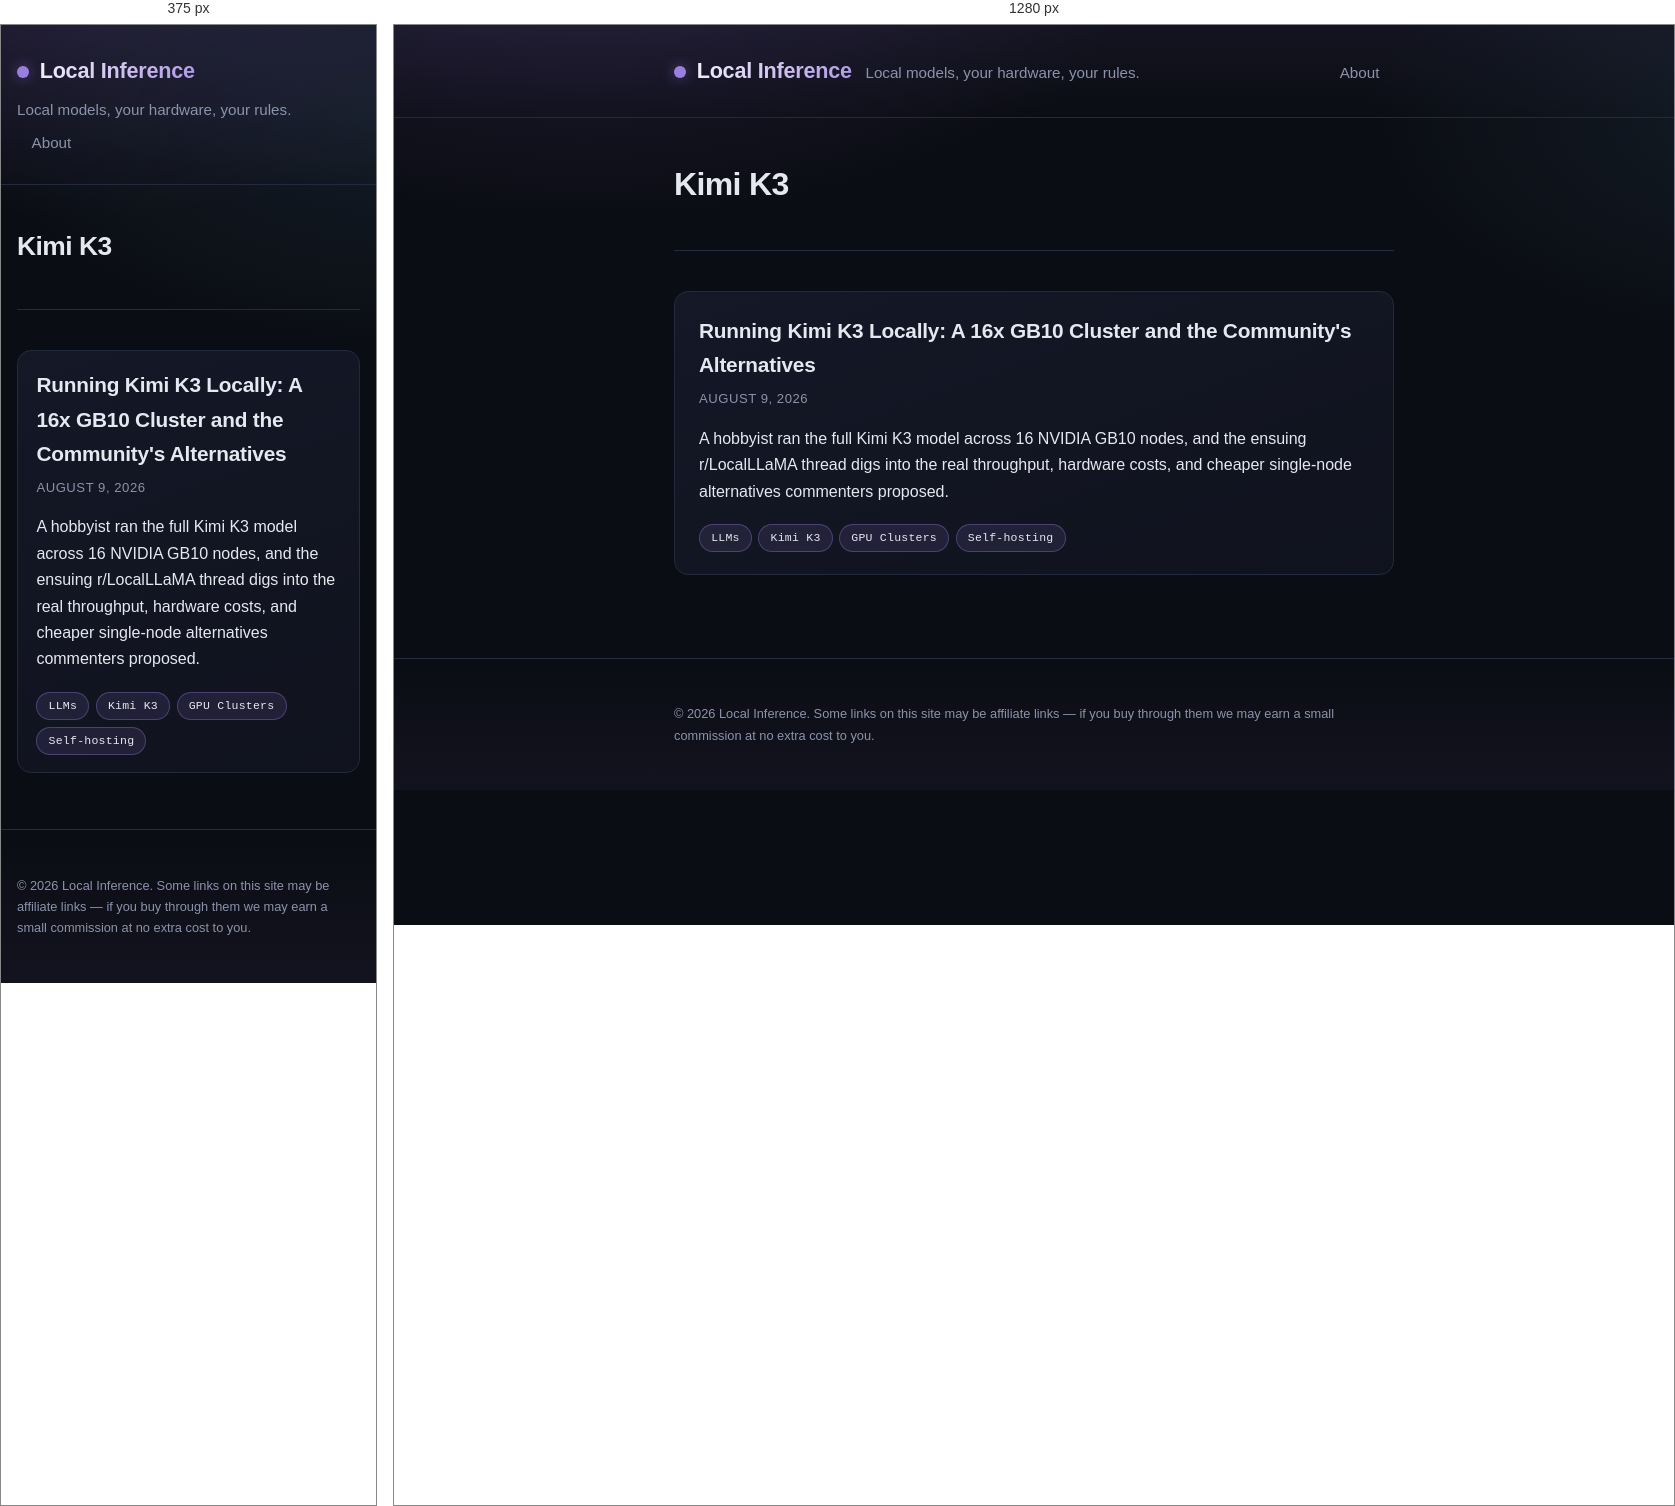
Rendered at 375 px and 1280 px, left to right.

<!-- file: index.html -->
<!doctype html><html lang=en><head><meta charset=utf-8><meta name=viewport content="width=device-width,initial-scale=1"><title>Local Inference</title><meta name=description content="Notes on running your own LLMs at home: hardware, quantization, and the tool stack, without a hosted API in the loop."><link rel=stylesheet href=/css/style.css><link rel=alternate type=application/rss+xml href=/index.xml title="Local Inference"><script async src="https://pagead2.googlesyndication.com/pagead/js/adsbygoogle.js?client=ca-pub-3797749320386385" crossorigin=anonymous></script></head><body><header class=site-header><div class=wrap><a class=brand href=/>Local Inference</a>
<span class=tagline>Local models, your hardware, your rules.</span><nav class=nav><a href=/about/>About</a></nav></div></header><main class=wrap><section class=intro><h1>Kimi K3</h1></section><section class=post-list><article class=post-summary><h2><a href=/posts/running-kimi-k3-locally-a-16x-gb10-cluster-and-the-community/>Running Kimi K3 Locally: A 16x GB10 Cluster and the Community's Alternatives</a></h2><p class=meta><time datetime=2026-08-09>August 9, 2026</time></p><p>A hobbyist ran the full Kimi K3 model across 16 NVIDIA GB10 nodes, and the ensuing r/LocalLLaMA thread digs into the real throughput, hardware costs, and cheaper single-node alternatives commenters proposed.</p><ul class=tags><li><a class=tag href=/tags/llms/>LLMs</a></li><li><a class=tag href=/tags/kimi-k3/>Kimi K3</a></li><li><a class=tag href=/tags/gpu-clusters/>GPU Clusters</a></li><li><a class=tag href=/tags/self-hosting/>Self-hosting</a></li></ul></article></section></main><footer class=site-footer><div class=wrap><p>&copy; 2026 Local Inference. Some links on this site may be affiliate links — if you buy through them we may earn a small commission at no extra cost to you.</p></div></footer></body></html>

/* @media block from style.css */
@media (max-width: 640px) {
  .wrap {
    padding: 0 1rem;
  }
  .site-header .wrap {
    gap: 0.5rem;
  }
  .nav {
    margin-left: 0;
    width: 100%;
  }
  .intro h1 {
    font-size: 1.65rem;
  }
  article.post h1 {
    font-size: 1.65rem;
  }
  .post-summary {
    padding: 1.1rem 1.15rem;
  }
  .content pre {
    padding: 0.9rem;
  }
}